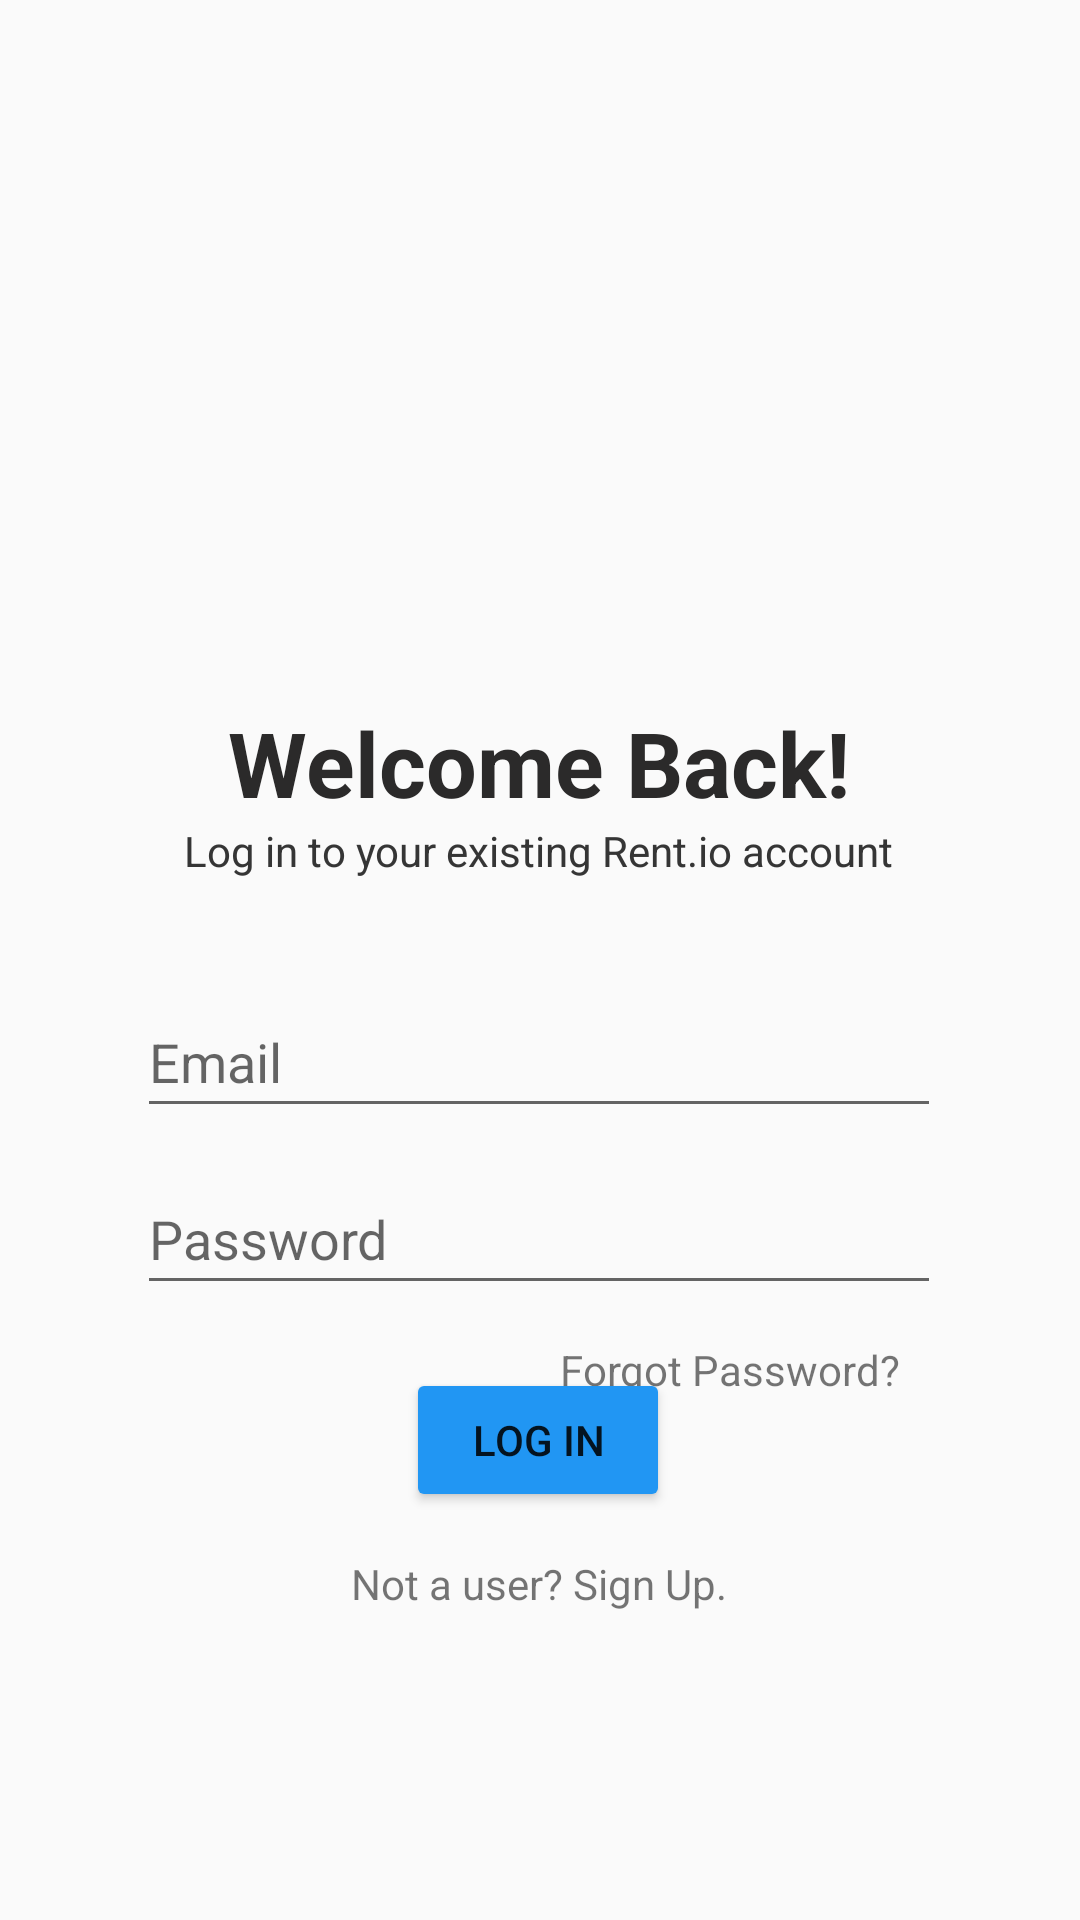

Layout XML and referenced resources for this Android screen:
<!-- AndroidManifest.xml: application theme Theme.RentIO -->
<!-- res/layout/activity_main.xml -->
<?xml version="1.0" encoding="utf-8"?>
<androidx.constraintlayout.widget.ConstraintLayout xmlns:android="http://schemas.android.com/apk/res/android"
    xmlns:app="http://schemas.android.com/apk/res-auto"
    xmlns:tools="http://schemas.android.com/tools"
    android:layout_width="match_parent"
    android:layout_height="match_parent"
    tools:context=".MainActivity">

    <ImageView
        android:id="@+id/imageView"
        android:layout_width="309dp"
        android:layout_height="328dp"
        app:layout_constraintBottom_toBottomOf="parent"
        app:layout_constraintEnd_toEndOf="parent"
        app:layout_constraintStart_toStartOf="parent"
        app:layout_constraintTop_toTopOf="parent"
        app:layout_constraintVertical_bias="0.0"
         />

    <TextView
        android:id="@+id/textView"
        android:layout_width="wrap_content"
        android:layout_height="wrap_content"
        android:text="@string/welcome_back"
        android:textColor="#2B2A2A"
        android:textSize="30sp"
        android:textStyle="bold"
        app:layout_constraintBottom_toBottomOf="parent"
        app:layout_constraintEnd_toEndOf="parent"
        app:layout_constraintHorizontal_bias="0.497"
        app:layout_constraintStart_toStartOf="parent"
        app:layout_constraintTop_toTopOf="parent"
        app:layout_constraintVertical_bias="0.39" />

    <EditText
        android:id="@+id/lt_email"
        android:layout_width="268dp"
        android:layout_height="47dp"
        android:layout_marginTop="36dp"
        android:ems="10"
        android:hint="@string/email"
        android:inputType="textEmailAddress"
        android:textColor="#5A5858"
        app:layout_constraintBottom_toBottomOf="parent"
        app:layout_constraintEnd_toEndOf="parent"
        app:layout_constraintHorizontal_bias="0.496"
        app:layout_constraintStart_toStartOf="parent"
        app:layout_constraintTop_toBottomOf="@+id/textView4"
        app:layout_constraintVertical_bias="0.0" />

    <EditText
        android:id="@+id/lt_pass"
        android:layout_width="268dp"
        android:layout_height="47dp"
        android:layout_marginTop="12dp"
        android:ems="10"
        android:hint="@string/password"
        android:inputType="textPassword"
        app:layout_constraintBottom_toBottomOf="parent"
        app:layout_constraintEnd_toEndOf="parent"
        app:layout_constraintHorizontal_bias="0.496"
        app:layout_constraintStart_toStartOf="parent"
        app:layout_constraintTop_toBottomOf="@+id/lt_email"
        app:layout_constraintVertical_bias="0.0" />

    <Button
        android:id="@+id/btn_login"
        android:layout_width="wrap_content"
        android:layout_height="wrap_content"
        android:backgroundTint="#2196F3"
        android:shadowColor="#0C0909"
        android:shadowDx="0"
        android:shadowDy="0"
        android:shadowRadius="0"
        android:text="@string/log_in"
        app:iconTint="#A81818"
        app:layout_constraintBottom_toBottomOf="parent"
        app:layout_constraintEnd_toEndOf="parent"
        app:layout_constraintHorizontal_bias="0.498"
        app:layout_constraintStart_toStartOf="parent"
        app:layout_constraintTop_toTopOf="parent"
        app:layout_constraintVertical_bias="0.77" />

    <TextView
        android:id="@+id/lt_forgot"
        android:layout_width="wrap_content"
        android:layout_height="wrap_content"
        android:layout_marginTop="12dp"
        android:text="@string/forgot_password"
        app:layout_constraintBottom_toBottomOf="parent"
        app:layout_constraintEnd_toEndOf="parent"
        app:layout_constraintHorizontal_bias="0.757"
        app:layout_constraintStart_toStartOf="parent"
        app:layout_constraintTop_toBottomOf="@+id/lt_pass"
        app:layout_constraintVertical_bias="0.0" />

    <TextView
        android:id="@+id/textView4"
        android:layout_width="wrap_content"
        android:layout_height="wrap_content"
        android:text="@string/log_in_to_your_existing_rent_io_account"
        app:layout_constraintBottom_toBottomOf="parent"
        app:layout_constraintEnd_toEndOf="parent"
        app:layout_constraintHorizontal_bias="0.497"
        app:layout_constraintStart_toStartOf="parent"
        app:layout_constraintTop_toTopOf="parent"
        app:layout_constraintVertical_bias="0.441" />

    <TextView
        android:id="@+id/textView2"
        android:layout_width="wrap_content"
        android:layout_height="wrap_content"
        android:text="@string/log_in_to_your_existing_rent_io_account"
        app:layout_constraintBottom_toBottomOf="parent"
        app:layout_constraintEnd_toEndOf="parent"
        app:layout_constraintHorizontal_bias="0.497"
        app:layout_constraintStart_toStartOf="parent"
        app:layout_constraintTop_toTopOf="parent"
        app:layout_constraintVertical_bias="0.441" />

    <TextView
        android:id="@+id/lt_signup"
        android:layout_width="wrap_content"
        android:layout_height="wrap_content"
        android:text="@string/not_a_user_sign_up"
        app:layout_constraintBottom_toBottomOf="parent"
        app:layout_constraintEnd_toEndOf="parent"
        app:layout_constraintHorizontal_bias="0.498"
        app:layout_constraintStart_toStartOf="parent"
        app:layout_constraintTop_toBottomOf="@+id/btn_login"
        app:layout_constraintVertical_bias="0.123" />

</androidx.constraintlayout.widget.ConstraintLayout>
<!-- resources referenced by this layout -->
<resources>
  <string name="email">Email</string>
  <string name="forgot_password">Forgot Password?</string>
  <string name="log_in">Log In</string>
  <string name="log_in_to_your_existing_rent_io_account">Log in to your existing Rent.io account</string>
  <string name="not_a_user_sign_up">Not a user? Sign Up.</string>
  <string name="password">Password</string>
  <string name="welcome_back">Welcome Back!</string>
  <style name="Theme.RentIO" parent="Theme.AppCompat.Light.NoActionBar">
          
          <item name="colorPrimary">@color/purple_500</item>
          <item name="colorPrimaryVariant">@color/black</item>
          <item name="colorOnPrimary">@color/white</item>
          
          <item name="colorSecondary">@color/teal_200</item>
          <item name="colorSecondaryVariant">@color/teal_700</item>
          <item name="colorOnSecondary">@color/black</item>
          
          <item name="android:statusBarColor" tools:targetApi="l">?attr/colorPrimaryVariant</item>
          
      </style>
  <!-- not gathered from this repository: default colours our renderer supplied (Android Studio template values) -->
  <color name="purple_500">#FF6200EE</color>
  <color name="teal_200">#FF03DAC5</color>
  <color name="teal_700">#FF018786</color>
  <color name="black">#FF000000</color>
  <color name="white">#FFFFFFFF</color>
</resources>
